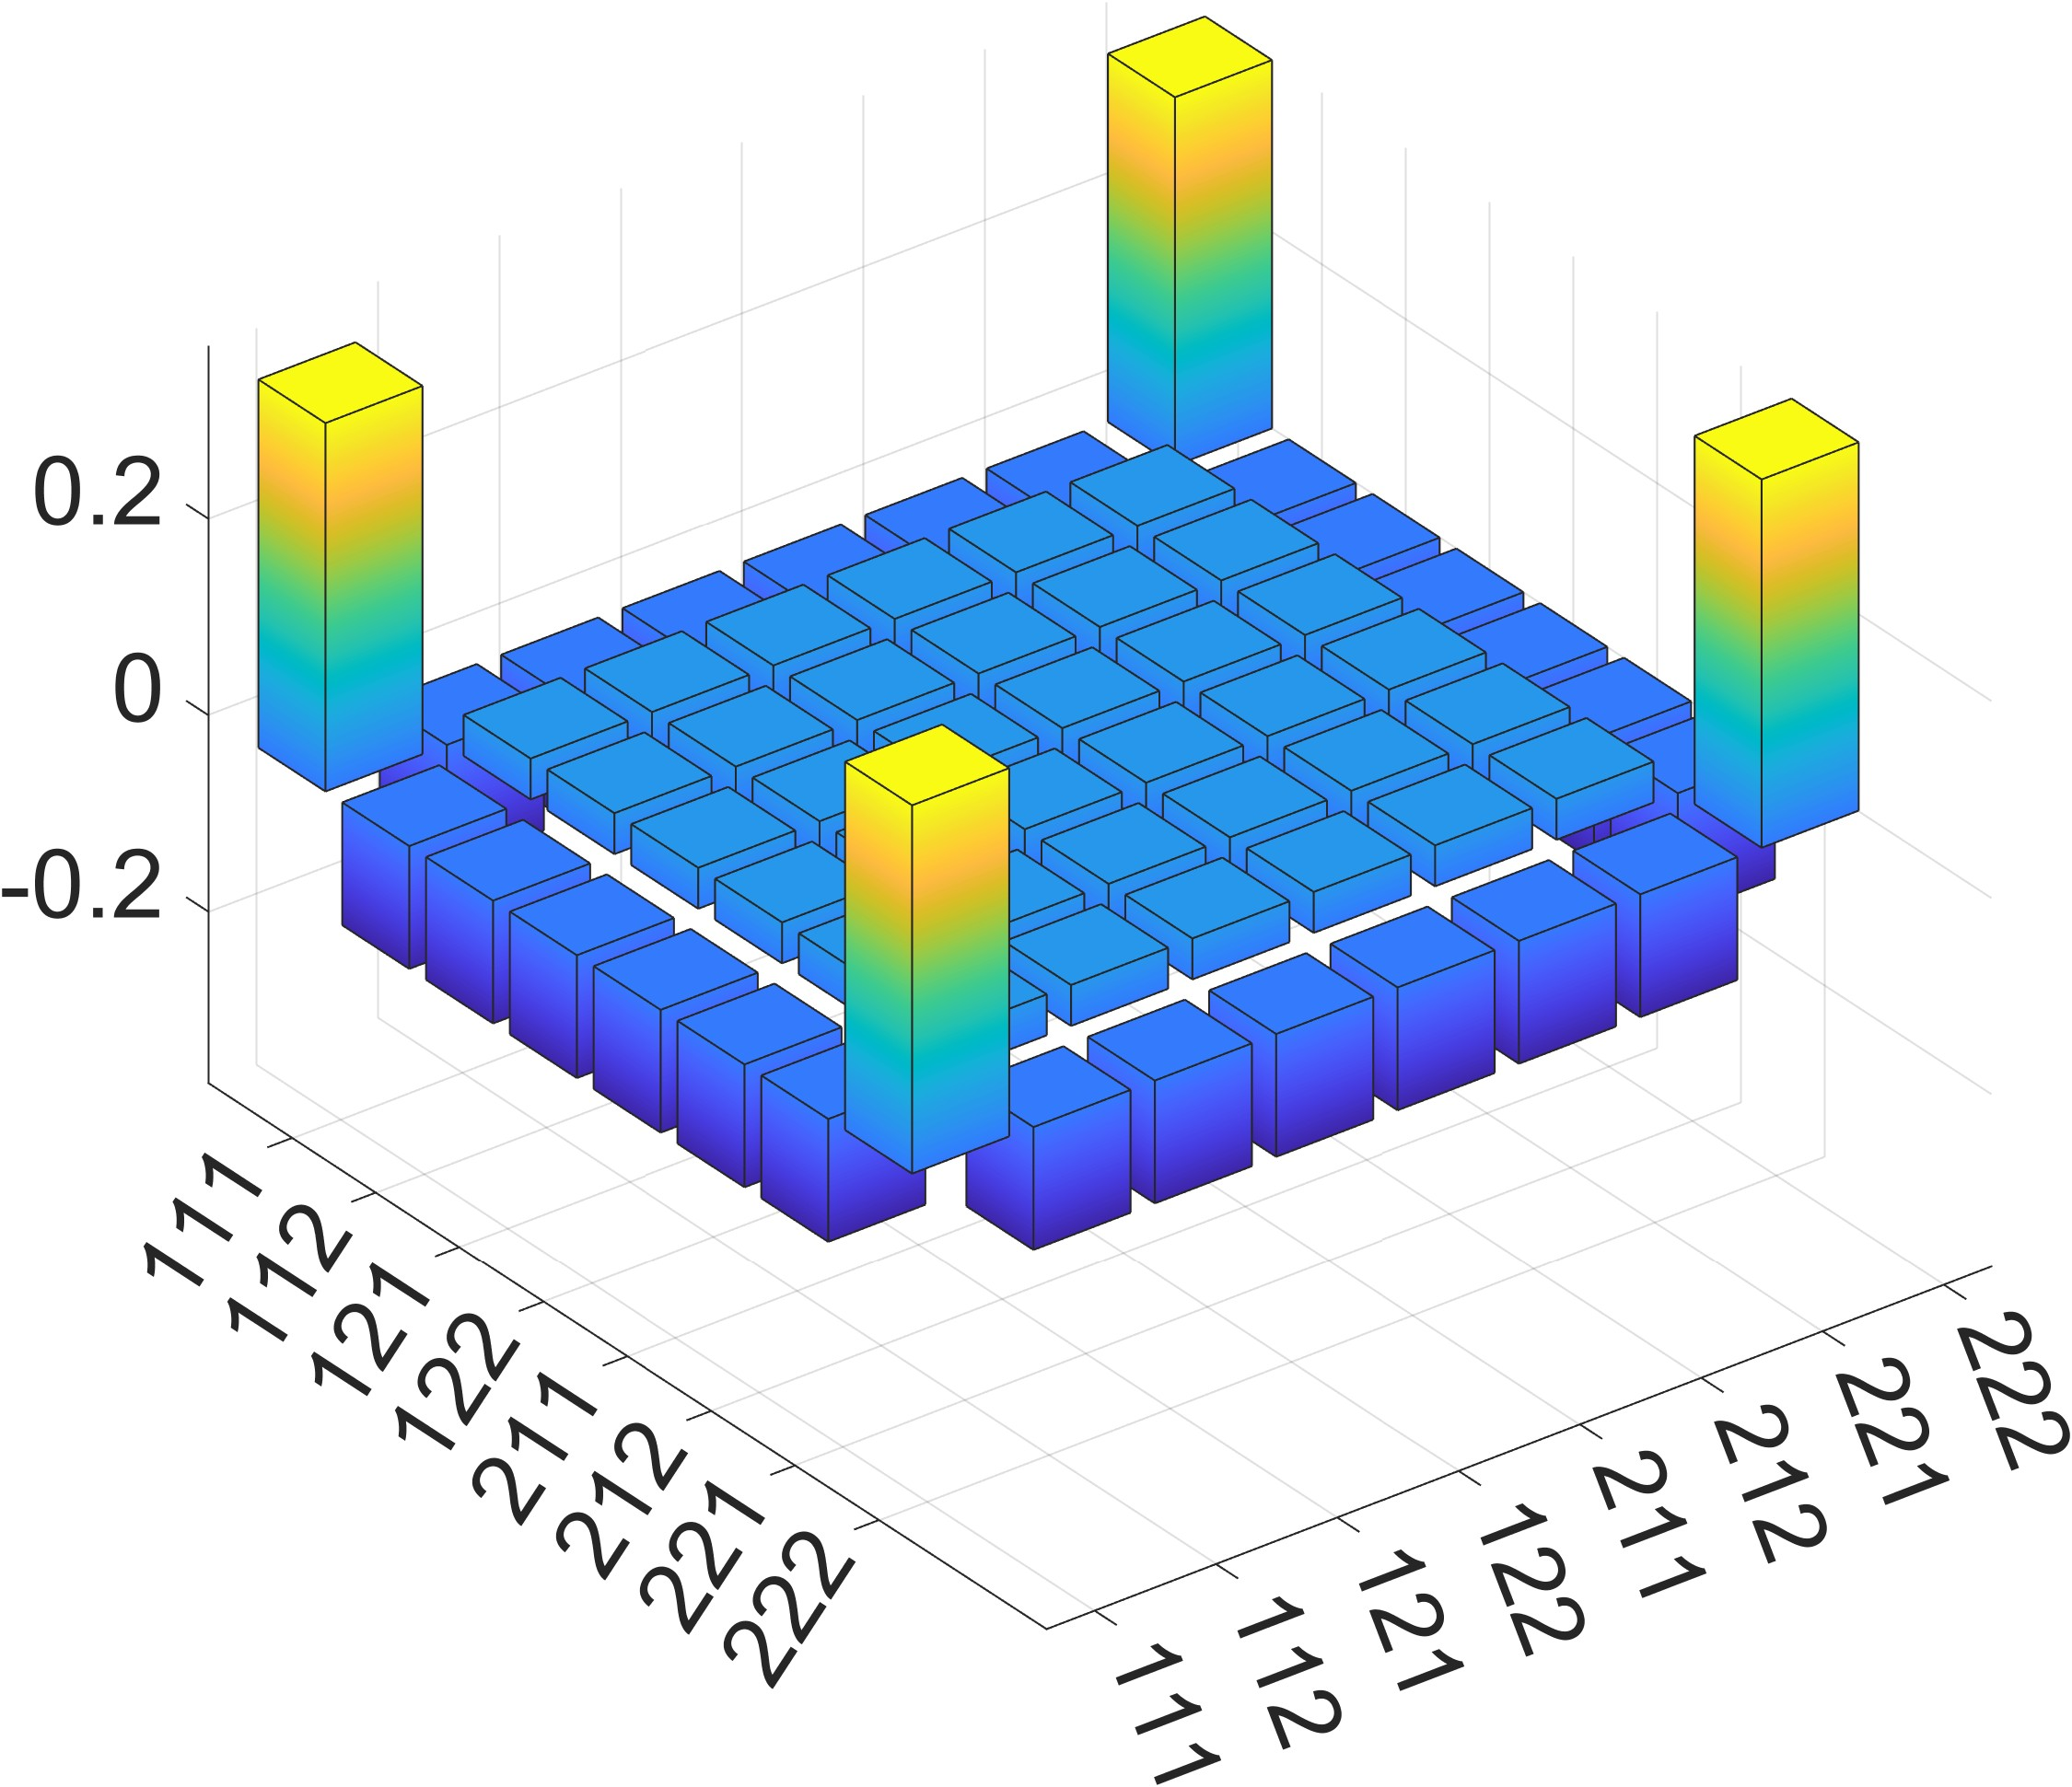

Data behind this chart, as committed beside it:
3.750000000000002220e-01, -1.249999999999999445e-01, -1.249999999999999722e-01, -1.250000000000000833e-01, -1.249999999999999306e-01, -1.250000000000000833e-01, -1.250000000000000833e-01, 3.750000000000000000e-01
-1.249999999999999445e-01, 4.166666666666660884e-02, 4.166666666666661578e-02, 4.166666666666665741e-02, 4.166666666666660190e-02, 4.166666666666665741e-02, 4.166666666666665741e-02, -1.249999999999998751e-01
-1.249999999999999722e-01, 4.166666666666661578e-02, 4.166666666666662272e-02, 4.166666666666666435e-02, 4.166666666666660884e-02, 4.166666666666666435e-02, 4.166666666666666435e-02, -1.249999999999999029e-01
-1.250000000000000833e-01, 4.166666666666665741e-02, 4.166666666666666435e-02, 4.166666666666669905e-02, 4.166666666666665048e-02, 4.166666666666669905e-02, 4.166666666666669905e-02, -1.250000000000000278e-01
-1.249999999999999306e-01, 4.166666666666660190e-02, 4.166666666666660884e-02, 4.166666666666665048e-02, 4.166666666666660190e-02, 4.166666666666665048e-02, 4.166666666666665048e-02, -1.249999999999998612e-01
-1.250000000000000833e-01, 4.166666666666665741e-02, 4.166666666666666435e-02, 4.166666666666669905e-02, 4.166666666666665048e-02, 4.166666666666669905e-02, 4.166666666666669905e-02, -1.250000000000000278e-01
-1.250000000000000833e-01, 4.166666666666665741e-02, 4.166666666666666435e-02, 4.166666666666669905e-02, 4.166666666666665048e-02, 4.166666666666669905e-02, 4.166666666666669905e-02, -1.250000000000000278e-01
3.750000000000000000e-01, -1.249999999999998751e-01, -1.249999999999999029e-01, -1.250000000000000278e-01, -1.249999999999998612e-01, -1.250000000000000278e-01, -1.250000000000000278e-01, 3.749999999999997780e-01
